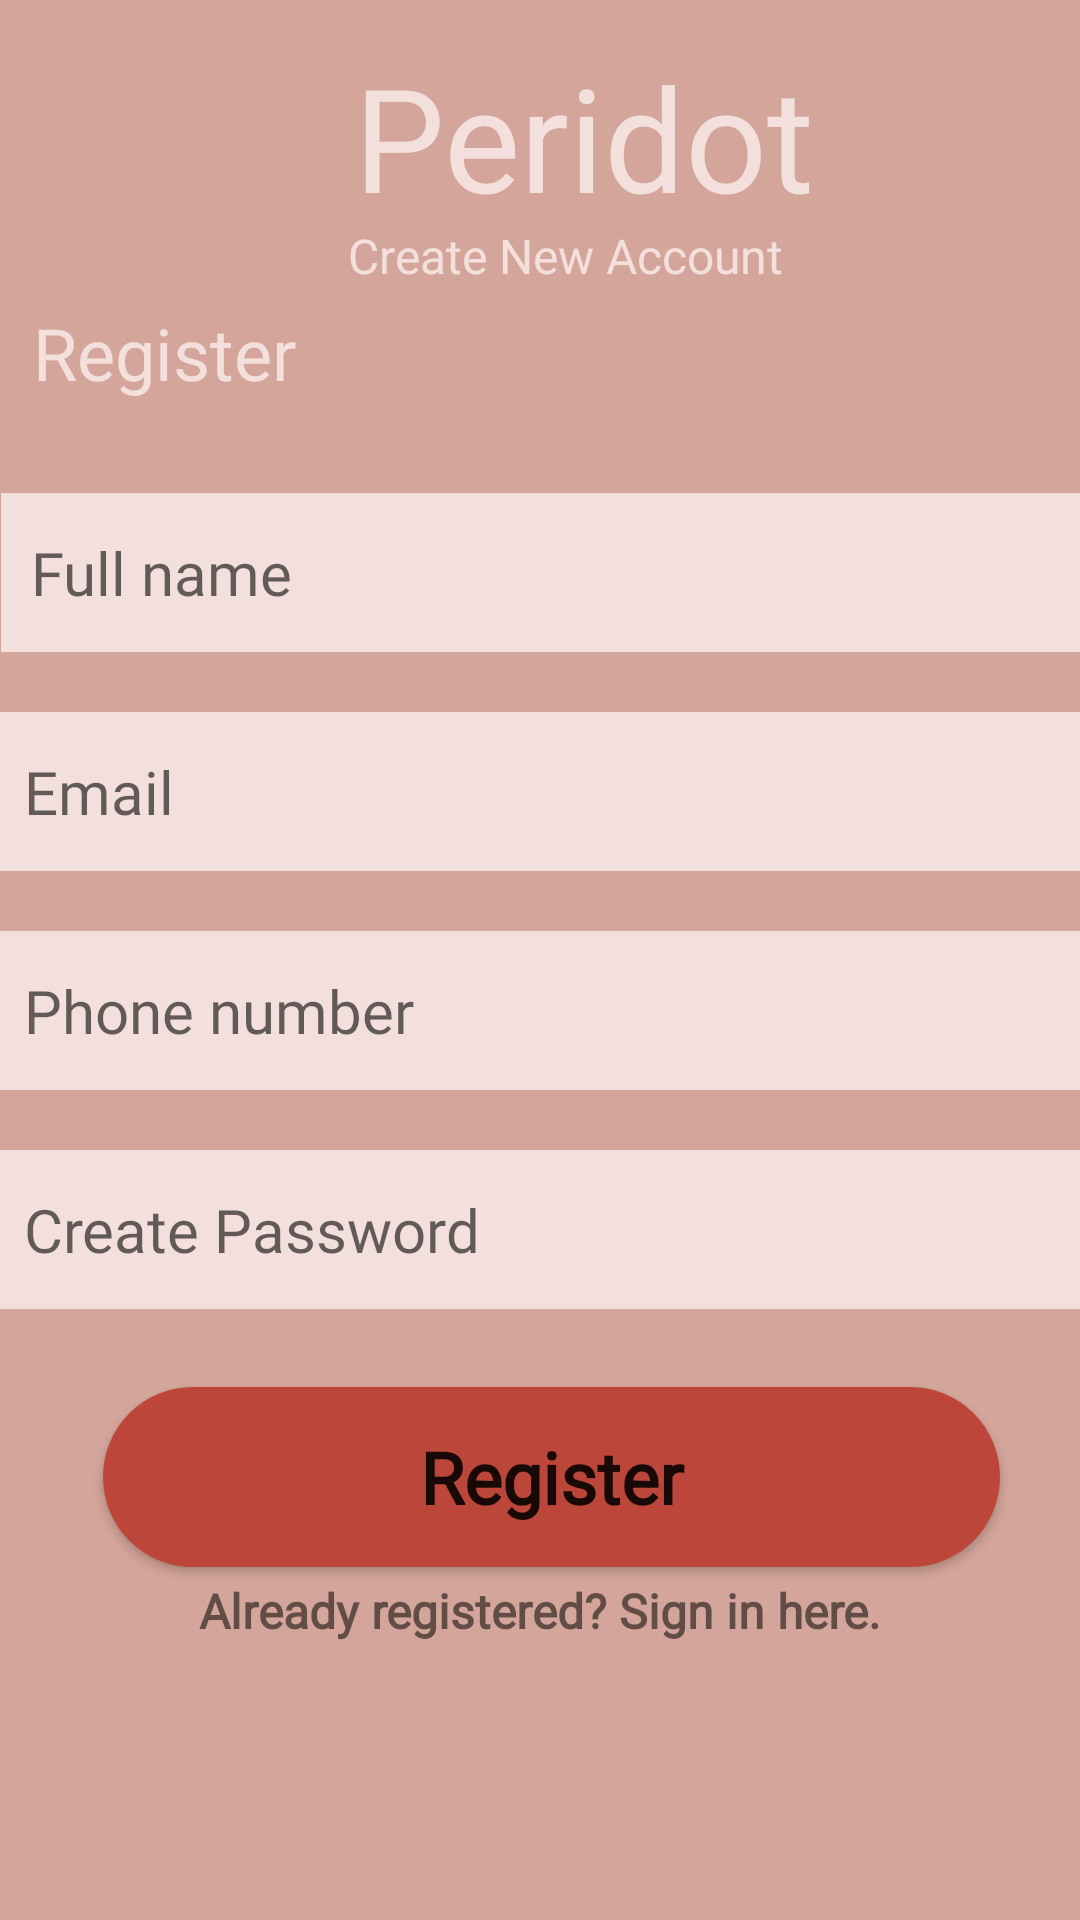

Write the Android layout XML for this screen, with the resource values it uses.
<!-- AndroidManifest.xml: application theme Theme.PeridotApp -->
<!-- res/layout/activity_register.xml -->
<?xml version="1.0" encoding="utf-8"?>
<androidx.constraintlayout.widget.ConstraintLayout
        xmlns:android="http://schemas.android.com/apk/res/android"
        xmlns:tools="http://schemas.android.com/tools"
        xmlns:app="http://schemas.android.com/apk/res-auto"
        android:layout_width="match_parent"
        android:layout_height="match_parent"
        tools:context=".Register"
        android:background="@color/light_pink"
        >

    <TextView
        android:id="@+id/textView3"
        android:layout_width="246dp"
        android:layout_height="43dp"
        android:fontFamily="@font/aclonica"
        android:text="Register"
        android:textColor="@color/lighter_pink"
        android:textSize="24sp"
        android:textStyle="normal"
        android:visibility="visible"
        app:layout_constraintBottom_toBottomOf="parent"
        app:layout_constraintEnd_toEndOf="parent"
        app:layout_constraintHorizontal_bias="0.096"
        app:layout_constraintStart_toStartOf="parent"
        app:layout_constraintTop_toTopOf="parent"
        app:layout_constraintVertical_bias="0.17" />

    <TextView
            android:text="Peridot"
            android:layout_width="248dp"
            android:layout_height="61dp"
            android:id="@+id/textView4"
            app:layout_constraintTop_toTopOf="parent"
            app:layout_constraintBottom_toBottomOf="parent"
            app:layout_constraintStart_toStartOf="parent"
            app:layout_constraintEnd_toEndOf="parent"
            app:layout_constraintHorizontal_bias="0.631"
            app:layout_constraintVertical_bias="0.023"
            android:textColor="@color/lighter_pink"
            android:textSize="48sp"
            android:textAlignment="center"
            android:fontFamily="@font/aclonica"
            android:textAllCaps="false"/>

    <EditText
        android:id="@+id/txt_name"
        android:layout_width="381dp"
        android:layout_height="53dp"
        android:layout_marginStart="8dp"
        android:layout_marginTop="20dp"
        android:background="@color/lighter_pink"
        android:ems="10"
        android:fontFamily="casual"
        android:hint="Full name"
        android:inputType="textPersonName"
        android:padding="10dp"
        android:textSize="20sp"
        app:layout_constraintBottom_toBottomOf="parent"
        app:layout_constraintEnd_toEndOf="parent"
        app:layout_constraintHorizontal_bias="0.272"
        app:layout_constraintStart_toStartOf="parent"
        app:layout_constraintTop_toBottomOf="@+id/textView3"
        app:layout_constraintVertical_bias="0.0" />

    <EditText
        android:id="@+id/email_ed_txt"
        android:layout_width="381dp"
        android:layout_height="53dp"
        android:layout_marginStart="8dp"
        android:layout_marginTop="20dp"
        android:background="@color/lighter_pink"
        android:ems="10"
        android:fontFamily="casual"
        android:hint="Email"
        android:inputType="textEmailAddress"
        android:padding="10dp"
        android:textSize="20sp"
        app:layout_constraintBottom_toBottomOf="parent"
        app:layout_constraintEnd_toEndOf="parent"
        app:layout_constraintHorizontal_bias="0.363"
        app:layout_constraintStart_toStartOf="parent"
        app:layout_constraintTop_toBottomOf="@+id/txt_name"
        app:layout_constraintVertical_bias="0.0" />

    <EditText
        android:id="@+id/phoneNumber_ed_txt"
        android:layout_width="381dp"
        android:layout_height="53dp"
        android:layout_marginStart="8dp"
        android:layout_marginTop="20dp"
        android:layout_marginBottom="240dp"
        android:background="@color/lighter_pink"
        android:ems="10"
        android:fontFamily="casual"
        android:hint="Phone number"
        android:inputType="phone"
        android:padding="10dp"
        android:textSize="20sp"
        app:layout_constraintBottom_toBottomOf="parent"
        app:layout_constraintEnd_toEndOf="parent"
        app:layout_constraintHorizontal_bias="0.363"
        app:layout_constraintStart_toStartOf="parent"
        app:layout_constraintTop_toBottomOf="@+id/email_ed_txt"
        app:layout_constraintVertical_bias="0.0" />

    <EditText
        android:id="@+id/password_ed_txt"
        android:layout_width="381dp"
        android:layout_height="53dp"
        android:layout_marginStart="8dp"
        android:layout_marginTop="20dp"
        android:background="@color/lighter_pink"
        android:ems="10"
        android:fontFamily="casual"
        android:hint="Create Password"
        android:inputType="textPassword"
        android:padding="10dp"
        android:textSize="20sp"
        app:layout_constraintBottom_toBottomOf="parent"
        app:layout_constraintEnd_toEndOf="parent"
        app:layout_constraintHorizontal_bias="0.363"
        app:layout_constraintStart_toStartOf="parent"
        app:layout_constraintTop_toBottomOf="@+id/phoneNumber_ed_txt"
        app:layout_constraintVertical_bias="0.0" />

    <Button
        android:id="@+id/btn_register"
        android:layout_width="299dp"
        android:layout_height="60dp"
        android:layout_marginStart="8dp"
        android:layout_marginTop="26dp"
        android:background="@drawable/rounded_corners"
        android:fontFamily="casual"
        android:text="Register"
        android:textAllCaps="false"
        android:textSize="24sp"
        android:textStyle="bold"
        app:backgroundTint="@color/dusty_rose"
        app:layout_constraintBottom_toBottomOf="parent"
        app:layout_constraintEnd_toEndOf="parent"
        app:layout_constraintHorizontal_bias="0.496"
        app:layout_constraintStart_toStartOf="parent"
        app:layout_constraintTop_toBottomOf="@+id/password_ed_txt"
        app:layout_constraintVertical_bias="0.0" />

    <TextView
        android:id="@+id/login_txt"
        android:layout_width="332dp"
        android:layout_height="58dp"
        android:fontFamily="casual"
        android:text="Already registered? Sign in here."
        android:textAlignment="center"
        android:textSize="16sp"
        android:textStyle="bold"
        app:layout_constraintBottom_toBottomOf="parent"
        app:layout_constraintEnd_toEndOf="parent"
        app:layout_constraintHorizontal_bias="0.497"
        app:layout_constraintStart_toStartOf="parent"
        app:layout_constraintTop_toBottomOf="@+id/btn_register"
        app:layout_constraintVertical_bias="0.062" />

    <TextView
        android:id="@+id/textView6"
        android:layout_width="290dp"
        android:layout_height="27dp"
        android:fontFamily="@font/aclonica"
        android:text="Create New Account"
        android:textAlignment="center"
        android:textColor="@color/lighter_pink"
        android:textSize="16sp"
        app:layout_constraintBottom_toTopOf="@+id/textView3"
        app:layout_constraintEnd_toEndOf="parent"
        app:layout_constraintHorizontal_bias="0.621"
        app:layout_constraintStart_toStartOf="parent"
        app:layout_constraintTop_toBottomOf="@+id/textView4"
        app:layout_constraintVertical_bias="0.0" />

    <ProgressBar
        android:id="@+id/register_pBar"
        style="?android:attr/progressBarStyle"
        android:layout_width="wrap_content"
        android:layout_height="wrap_content"
        android:layout_marginTop="45dp"
        android:visibility="invisible"
        app:layout_constraintBottom_toBottomOf="parent"
        app:layout_constraintEnd_toEndOf="parent"
        app:layout_constraintStart_toStartOf="parent"
        app:layout_constraintTop_toBottomOf="@+id/login_txt" />


</androidx.constraintlayout.widget.ConstraintLayout>
<!-- resources referenced by this layout -->
<resources>
  <color name="dusty_rose">#BC4639</color>
  <color name="light_pink">#D4A59A</color>
  <color name="lighter_pink">#F3E0DC</color>
  <!-- drawable rounded_corners (drawable) -->
  <?xml version="1.0" encoding="utf-8"?>
  <selector
          xmlns:android="http://schemas.android.com/apk/res/android">
      <item>
          <shape android:shape="rectangle">
              <solid android:color="#D4A59A"/>
              <stroke android:color="#BC4629" android:width="6dp"/>
              <corners android:radius="30dp"/>
          </shape>
      </item>
  
  </selector>
  <style name="Theme.PeridotApp" parent="Theme.MaterialComponents.DayNight.DarkActionBar">
          
          <item name="colorPrimary">@color/maroon</item>
          <item name="colorPrimaryVariant">@color/dusty_rose</item>
          <item name="colorOnPrimary">@color/lighter_pink</item>
          
          <item name="colorSecondary">@color/teal_200</item>
          <item name="colorSecondaryVariant">@color/teal_700</item>
          <item name="colorOnSecondary">@color/black</item>
          
          <item name="android:statusBarColor" tools:targetApi="l">@color/maroon</item>
          
          <item name="fontFamily">@font/aclonica</item>
          <item name="android:textSize">24sp</item>
  
      </style>
  <color name="maroon">#5C2018</color>
  <color name="teal_200">#FF03DAC5</color>
  <color name="teal_700">#FF018786</color>
  <color name="black">#FF000000</color>
</resources>
